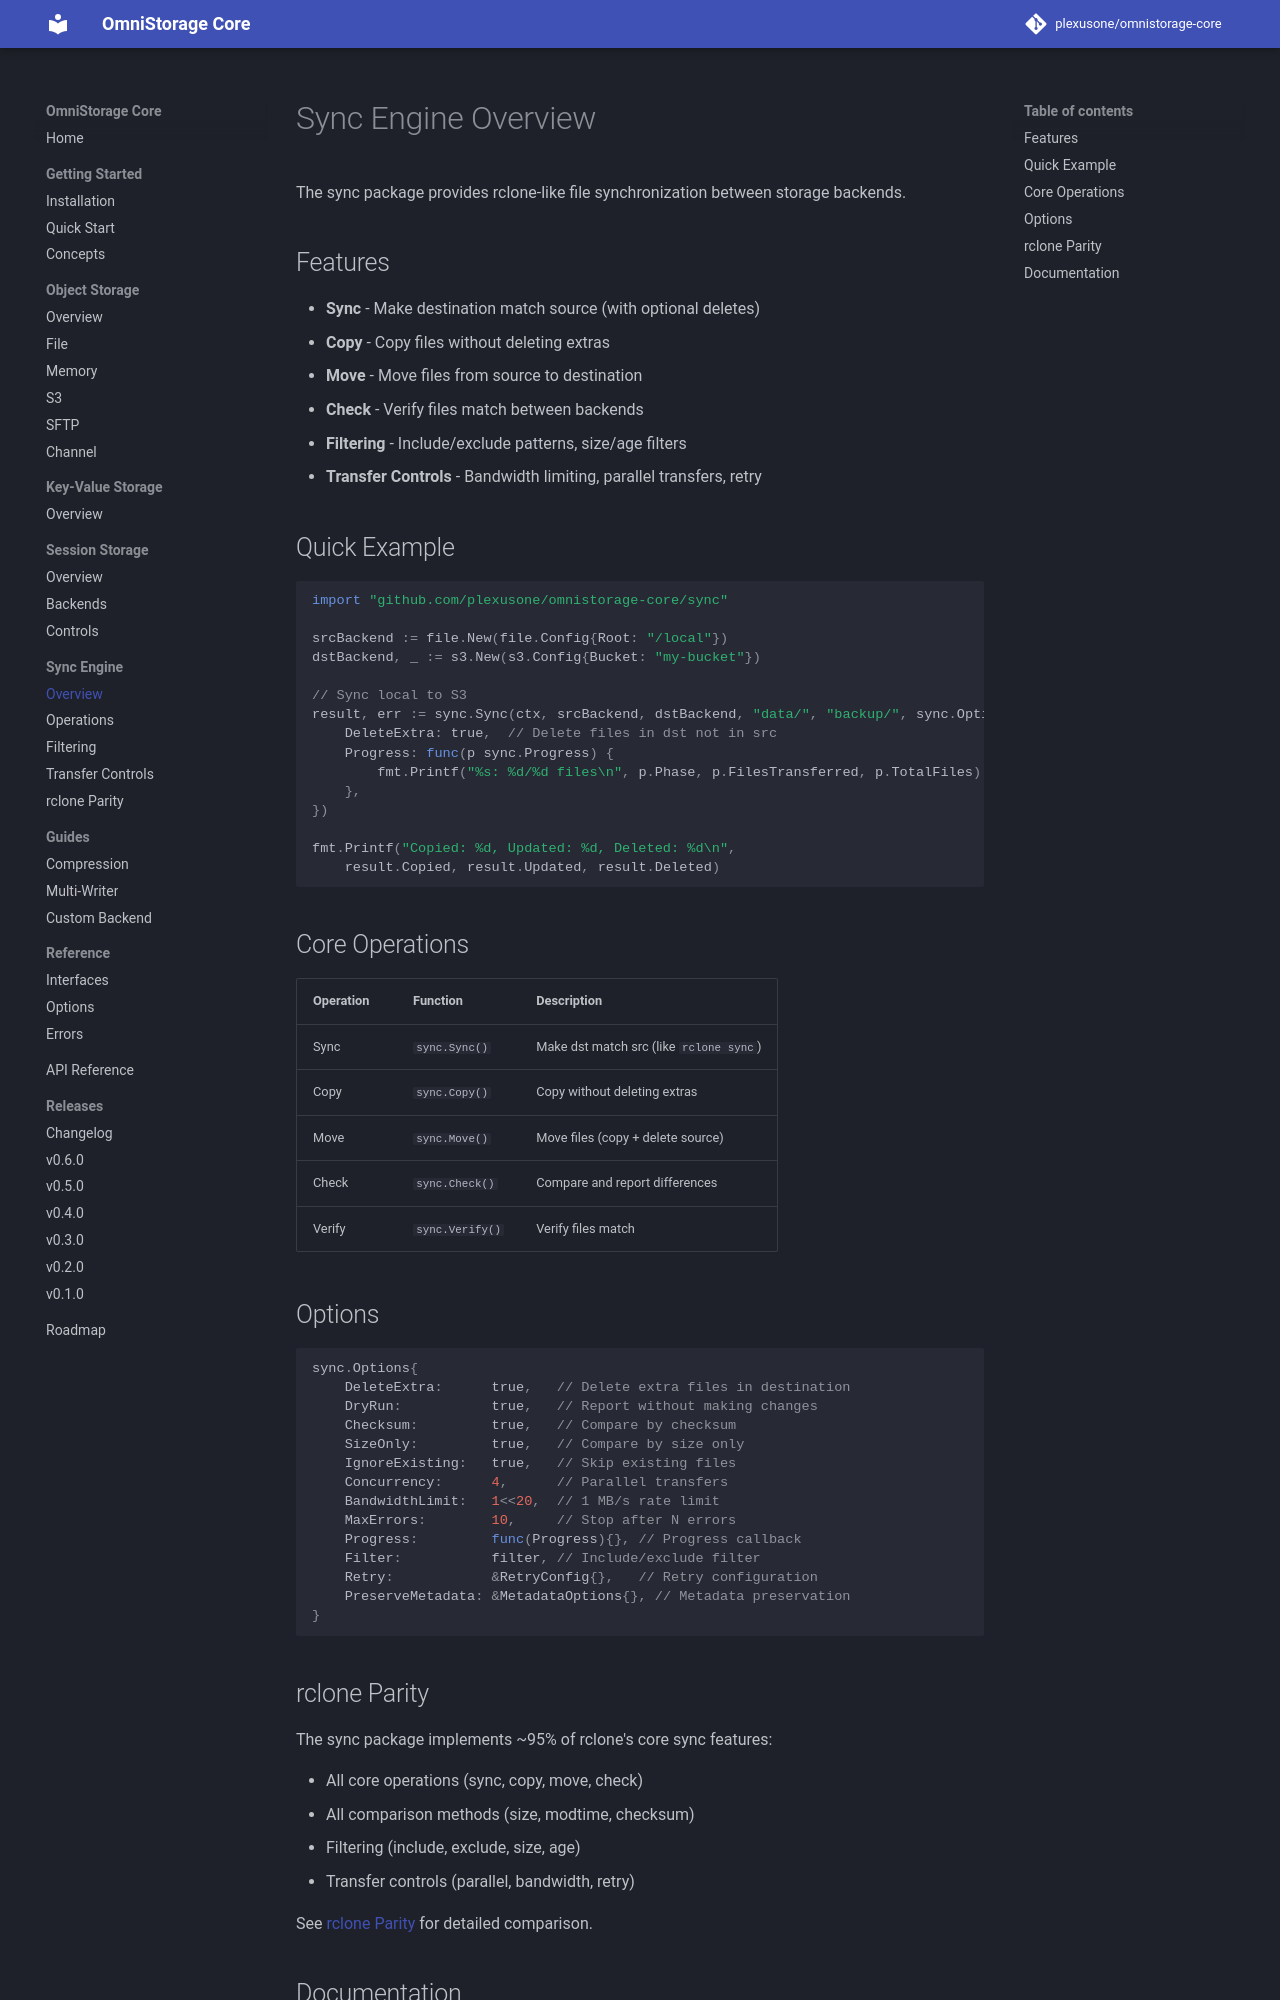

repository: plexusone/omnistorage-core · page: sync/index.html · generator: mkdocs

# Sync Engine Overview

The sync package provides rclone-like file synchronization between storage backends.

## Features

- **Sync** - Make destination match source (with optional deletes)
- **Copy** - Copy files without deleting extras
- **Move** - Move files from source to destination
- **Check** - Verify files match between backends
- **Filtering** - Include/exclude patterns, size/age filters
- **Transfer Controls** - Bandwidth limiting, parallel transfers, retry

## Quick Example

```go
import "github.com/plexusone/omnistorage-core/sync"

srcBackend := file.New(file.Config{Root: "/local"})
dstBackend, _ := s3.New(s3.Config{Bucket: "my-bucket"})

// Sync local to S3
result, err := sync.Sync(ctx, srcBackend, dstBackend, "data/", "backup/", sync.Options{
    DeleteExtra: true,  // Delete files in dst not in src
    Progress: func(p sync.Progress) {
        fmt.Printf("%s: %d/%d files\n", p.Phase, p.FilesTransferred, p.TotalFiles)
    },
})

fmt.Printf("Copied: %d, Updated: %d, Deleted: %d\n",
    result.Copied, result.Updated, result.Deleted)
```

## Core Operations

| Operation | Function | Description |
|-----------|----------|-------------|
| Sync | `sync.Sync()` | Make dst match src (like `rclone sync`) |
| Copy | `sync.Copy()` | Copy without deleting extras |
| Move | `sync.Move()` | Move files (copy + delete source) |
| Check | `sync.Check()` | Compare and report differences |
| Verify | `sync.Verify()` | Verify files match |

## Options

```go
sync.Options{
    DeleteExtra:      true,   // Delete extra files in destination
    DryRun:           true,   // Report without making changes
    Checksum:         true,   // Compare by checksum
    SizeOnly:         true,   // Compare by size only
    IgnoreExisting:   true,   // Skip existing files
    Concurrency:      4,      // Parallel transfers
    BandwidthLimit:   1<<20,  // 1 MB/s rate limit
    MaxErrors:        10,     // Stop after N errors
    Progress:         func(Progress){}, // Progress callback
    Filter:           filter, // Include/exclude filter
    Retry:            &RetryConfig{},   // Retry configuration
    PreserveMetadata: &MetadataOptions{}, // Metadata preservation
}
```
